Image classification data set "achira_image_classify" (heroorkrishna/achira_image_classify on GitHub). Class labels (4): disc, gear, hexagon, square.

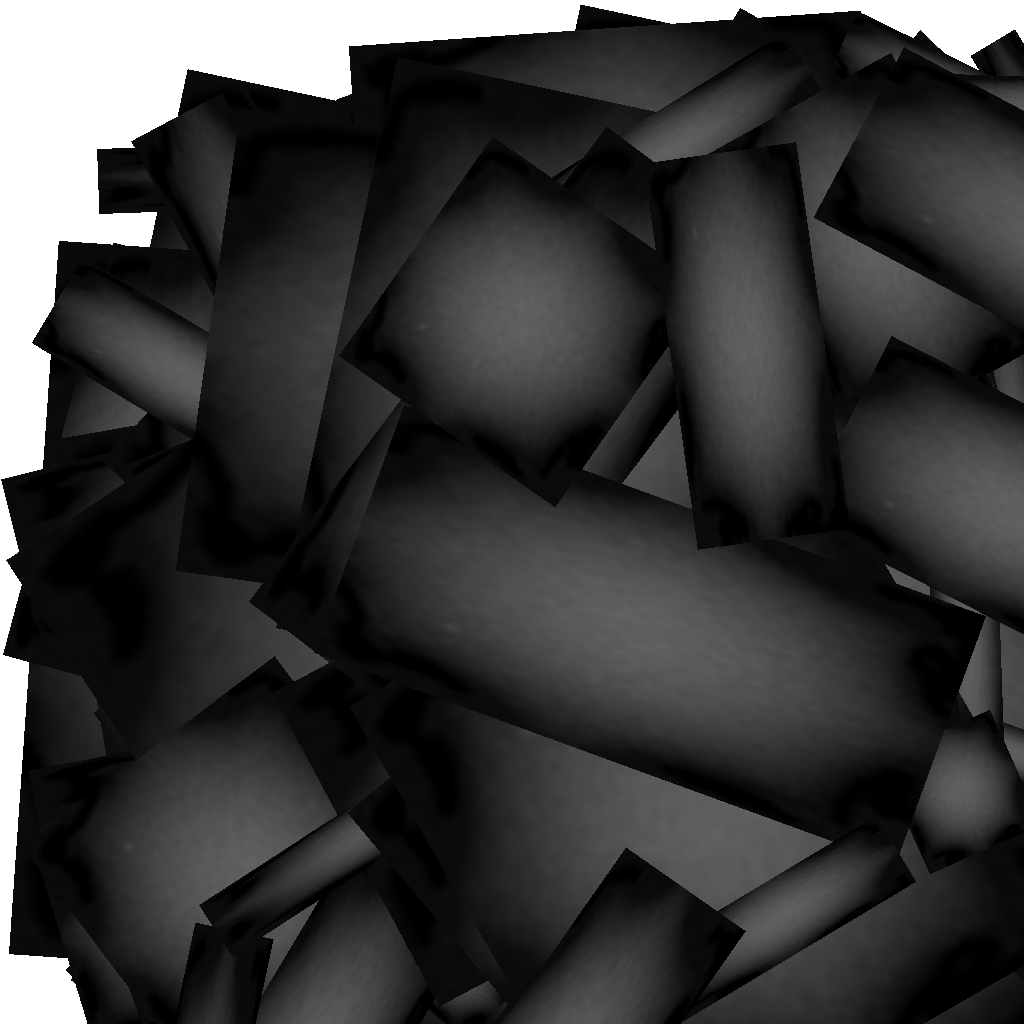
Label: gear

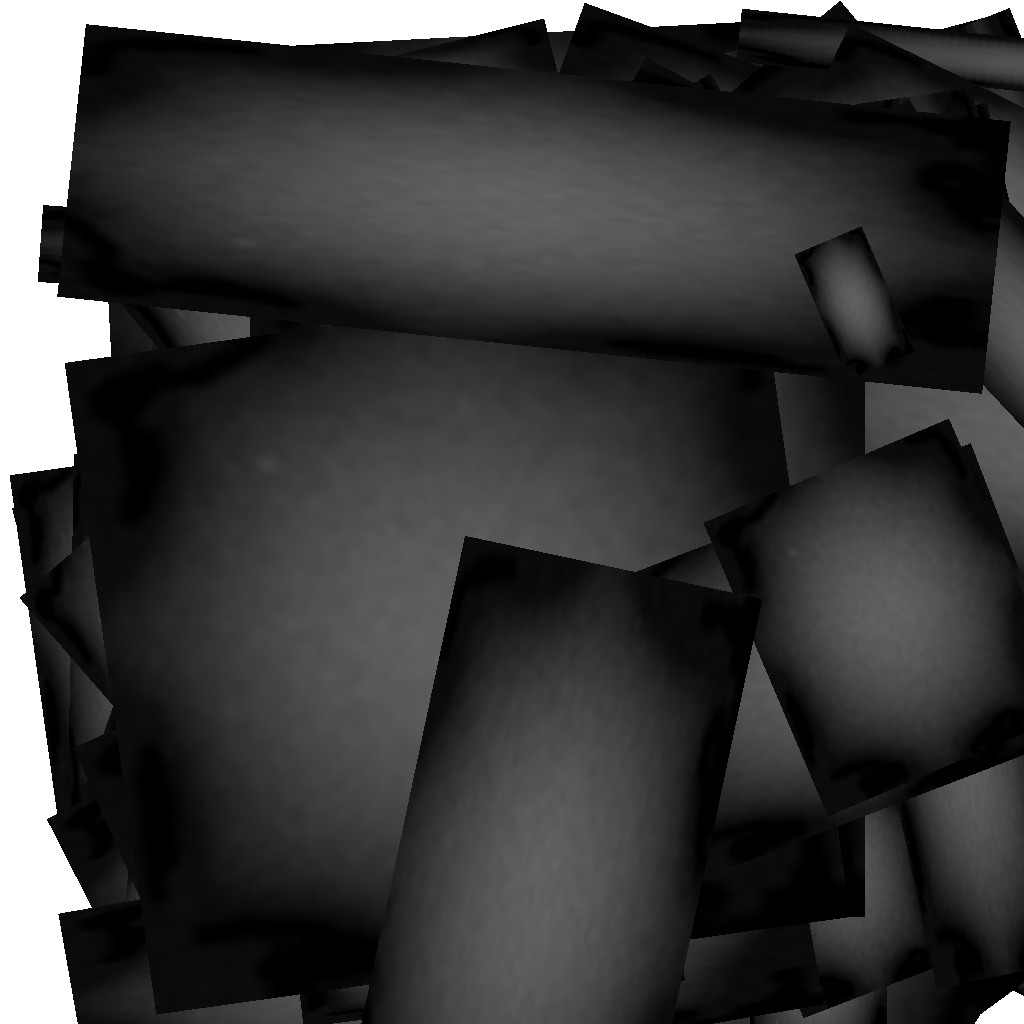
Label: gear

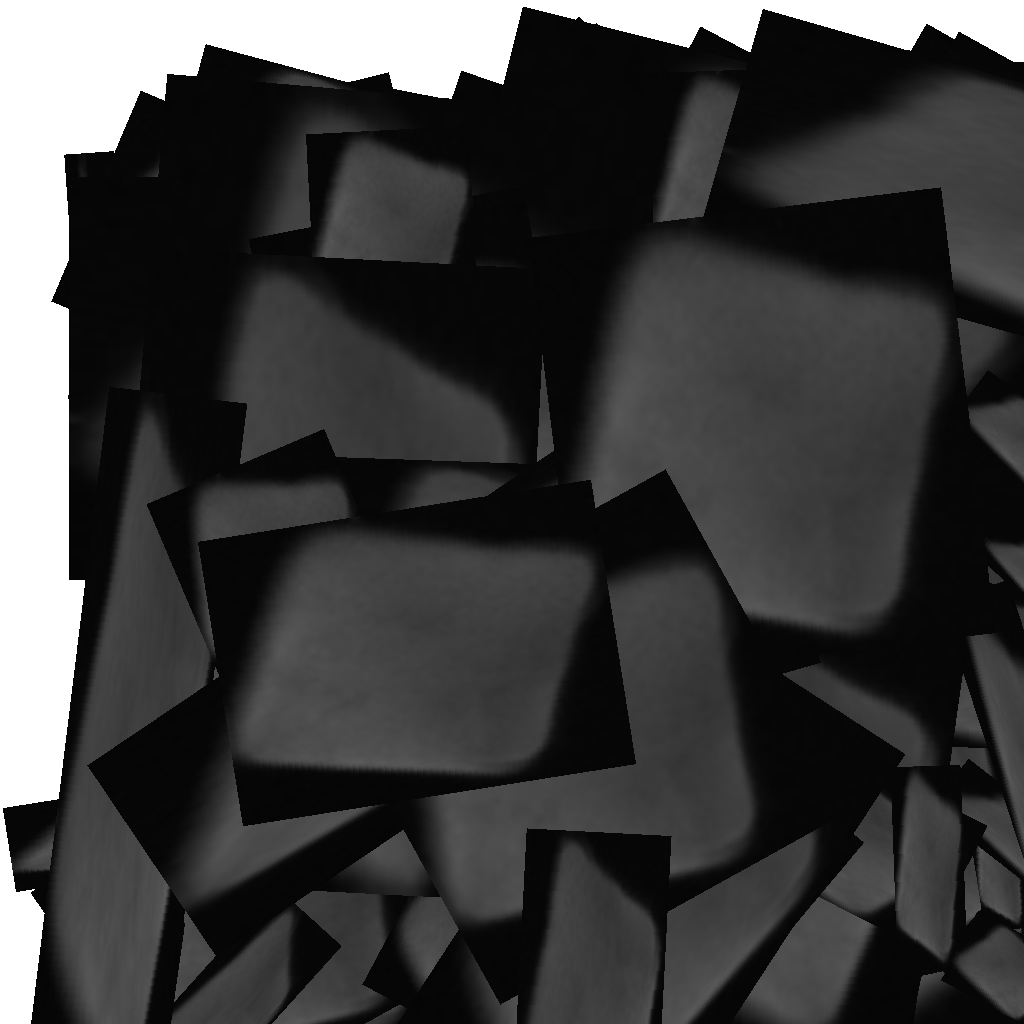
Label: square

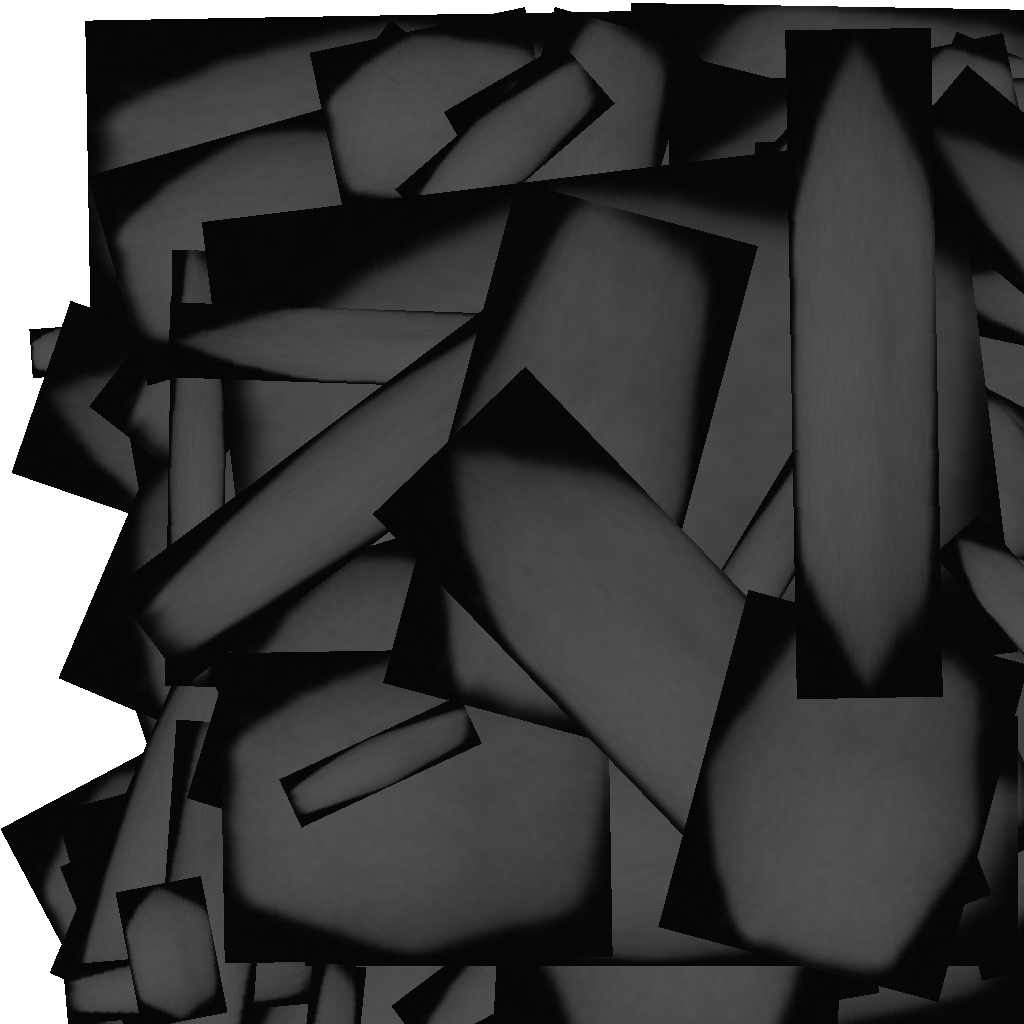
Label: hexagon

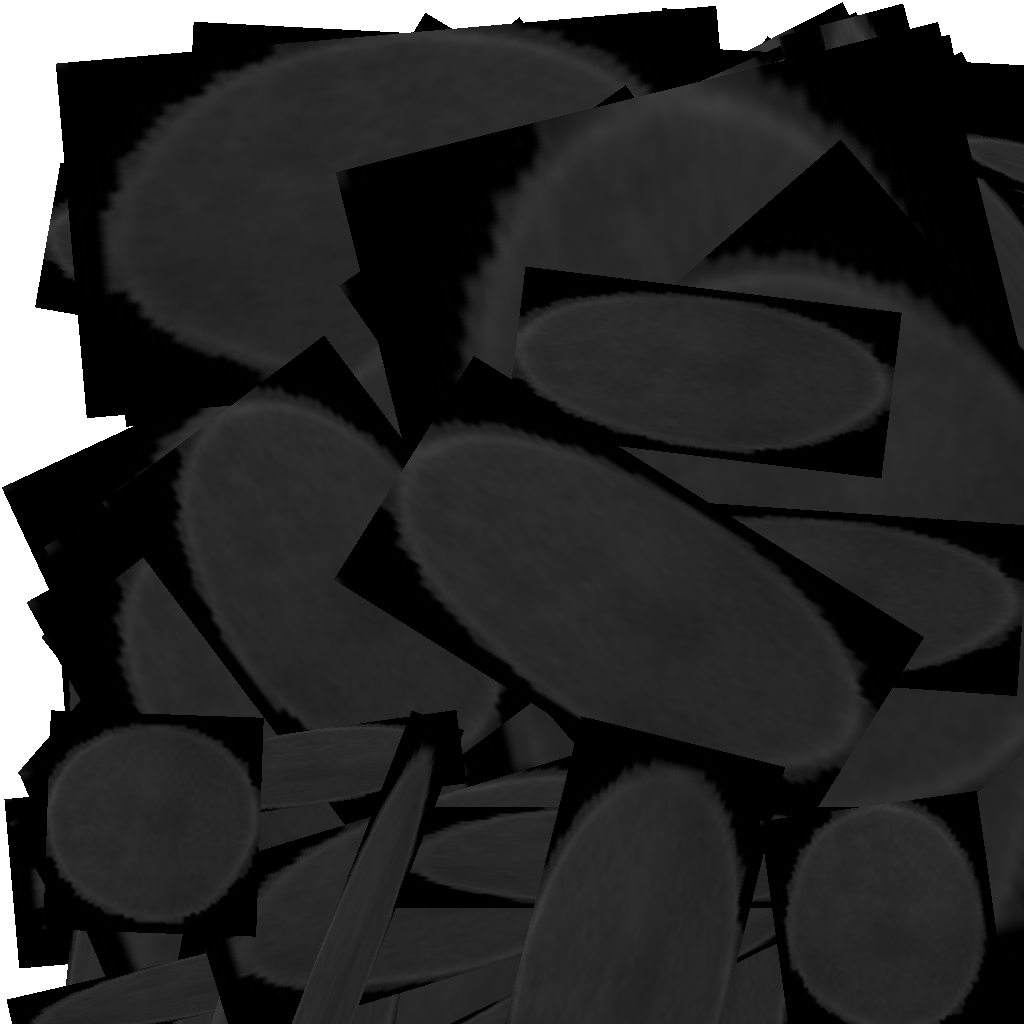
Label: disc

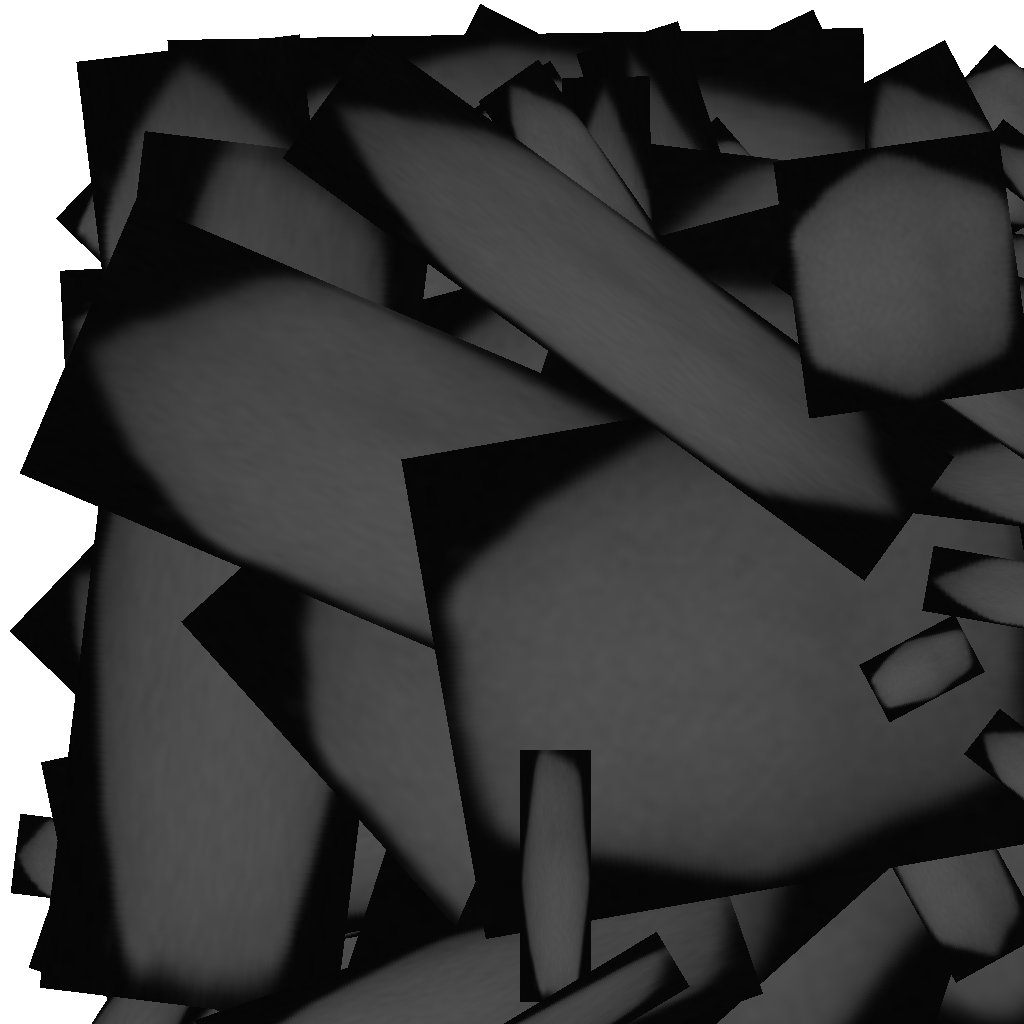
Label: hexagon
